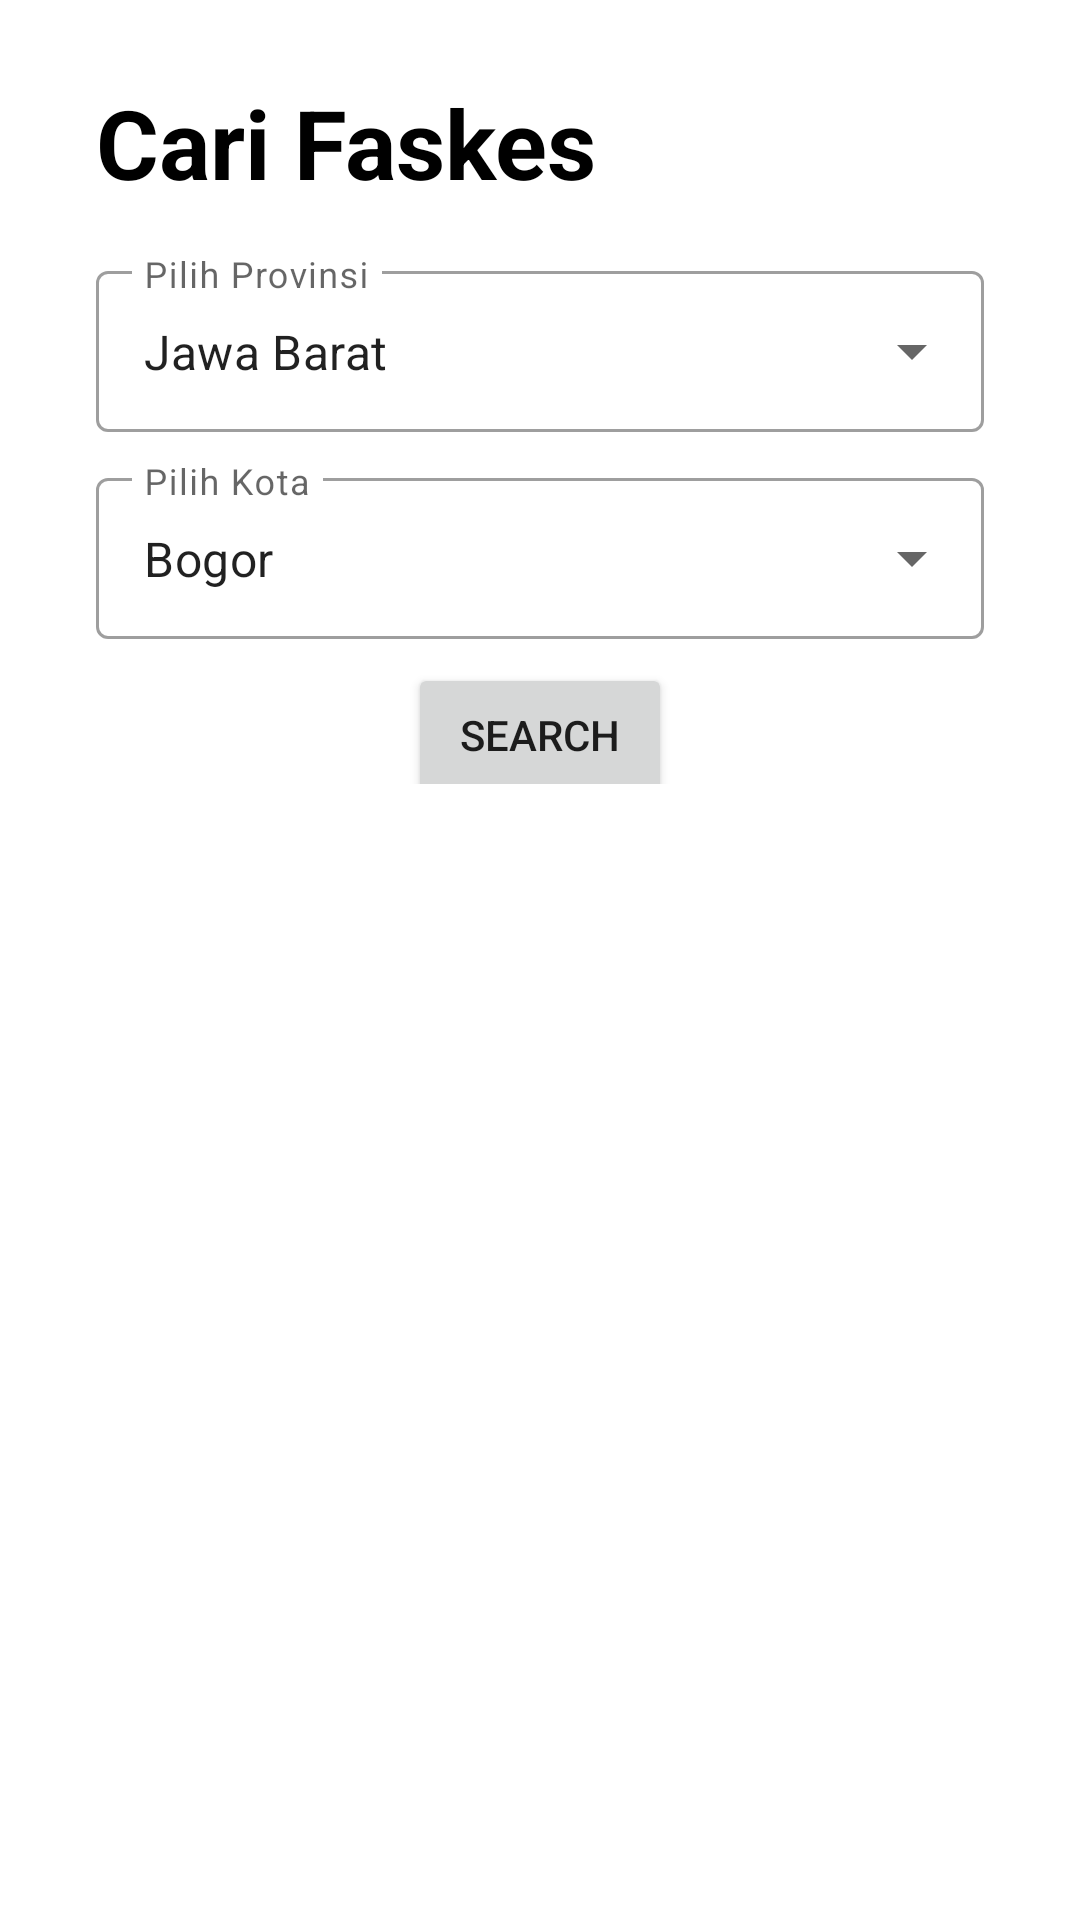

Write the Android layout XML for this screen, with the resource values it uses.
<!-- AndroidManifest.xml: application theme Theme.PerluDilindungi -->
<!-- res/layout/activity_cari_faskes.xml -->
<?xml version="1.0" encoding="utf-8"?>
<LinearLayout
    xmlns:android="http://schemas.android.com/apk/res/android"
    xmlns:app="http://schemas.android.com/apk/res-auto"
    xmlns:tools="http://schemas.android.com/tools"
    android:orientation="vertical"
    android:layout_width="match_parent"
    android:layout_height="match_parent"
    android:paddingTop="26dp"
    android:paddingBottom="26dp"
    android:paddingLeft="32dp"
    android:paddingRight="32dp"
    tools:context=".faskes.CariFaskesActivity">

  <androidx.constraintlayout.widget.ConstraintLayout
      android:layout_width="match_parent"
      android:layout_height="match_parent"
      android:layout_weight="3">
    <TextView
        android:id="@+id/textCariFaskes"
        android:layout_width="wrap_content"
        android:layout_height="wrap_content"
        android:text="Cari Faskes"
        android:textColor="#000000"
        android:textSize="32sp"
        android:textStyle="bold"
        app:layout_constraintStart_toStartOf="parent"
        app:layout_constraintTop_toTopOf="parent" />

    <com.google.android.material.textfield.TextInputLayout
        android:id="@+id/textInputLayoutProvinsi"
        style="@style/Widget.MaterialComponents.TextInputLayout.OutlinedBox.ExposedDropdownMenu"
        android:layout_width="match_parent"
        android:layout_height="wrap_content"
        android:layout_marginTop="16dp"
        android:hint="Pilih Provinsi"
        app:layout_constraintEnd_toEndOf="parent"
        app:layout_constraintStart_toStartOf="@+id/textCariFaskes"
        app:layout_constraintTop_toBottomOf="@+id/textCariFaskes">

      <AutoCompleteTextView
          android:id="@+id/autoCompleteTextViewProvinsi"
          android:layout_width="match_parent"
          android:layout_height="match_parent"
          android:layout_weight="1"
          android:inputType="none"
          android:paddingTop="16dp"
          android:paddingBottom="16dp"
          android:text="Jawa Barat" />

    </com.google.android.material.textfield.TextInputLayout>

    <com.google.android.material.textfield.TextInputLayout
        android:id="@+id/textInputLayoutKota"
        style="@style/Widget.MaterialComponents.TextInputLayout.OutlinedBox.ExposedDropdownMenu"
        android:layout_width="match_parent"
        android:layout_height="wrap_content"
        android:layout_marginTop="10dp"
        android:hint="Pilih Kota"
        app:layout_constraintEnd_toEndOf="@+id/textInputLayoutProvinsi"
        app:layout_constraintStart_toStartOf="@+id/textInputLayoutProvinsi"
        app:layout_constraintTop_toBottomOf="@+id/textInputLayoutProvinsi">

      <AutoCompleteTextView
          android:id="@+id/autoCompleteTextViewKota"
          android:layout_width="match_parent"
          android:layout_height="match_parent"
          android:inputType="none"
          android:paddingTop="16dp"
          android:paddingBottom="16dp"
          android:text="Bogor" />
    </com.google.android.material.textfield.TextInputLayout>

    <Button
        android:id="@+id/buttonSearch"
        android:layout_width="wrap_content"
        android:layout_height="wrap_content"
        android:layout_marginTop="8dp"
        android:text="Search"
        app:layout_constraintEnd_toEndOf="parent"
        app:layout_constraintStart_toStartOf="parent"
        app:layout_constraintTop_toBottomOf="@+id/textInputLayoutKota" />

  </androidx.constraintlayout.widget.ConstraintLayout>

  <FrameLayout
      android:id="@+id/frameLayoutFaskes"
      android:layout_width="match_parent"
      android:layout_height="match_parent"
      android:layout_weight="2"
      app:layout_constraintBottom_toBottomOf="parent"
      app:layout_constraintTop_toBottomOf="@+id/buttonSearch"
      tools:layout_editor_absoluteX="-4dp" />

</LinearLayout>
<!-- resources referenced by this layout -->
<resources>
  <style name="Theme.PerluDilindungi" parent="Theme.MaterialComponents.DayNight.DarkActionBar">
          
          <item name="colorPrimary">@color/sky_blue</item>
          <item name="colorPrimaryVariant">@color/purple_700</item>
          <item name="colorOnPrimary">@color/white</item>
          
          <item name="colorSecondary">@color/teal_200</item>
          <item name="colorSecondaryVariant">@color/teal_700</item>
          <item name="colorOnSecondary">@color/black</item>
          
          <item name="android:statusBarColor" tools:targetApi="l">@color/sky_blue</item>
          
      </style>
  <color name="sky_blue">#FF00BFFF</color>
  <color name="purple_700">#FF3700B3</color>
  <color name="white">#FFFFFFFF</color>
  <color name="teal_200">#FF03DAC5</color>
  <color name="teal_700">#FF018786</color>
  <color name="black">#FF000000</color>
</resources>
